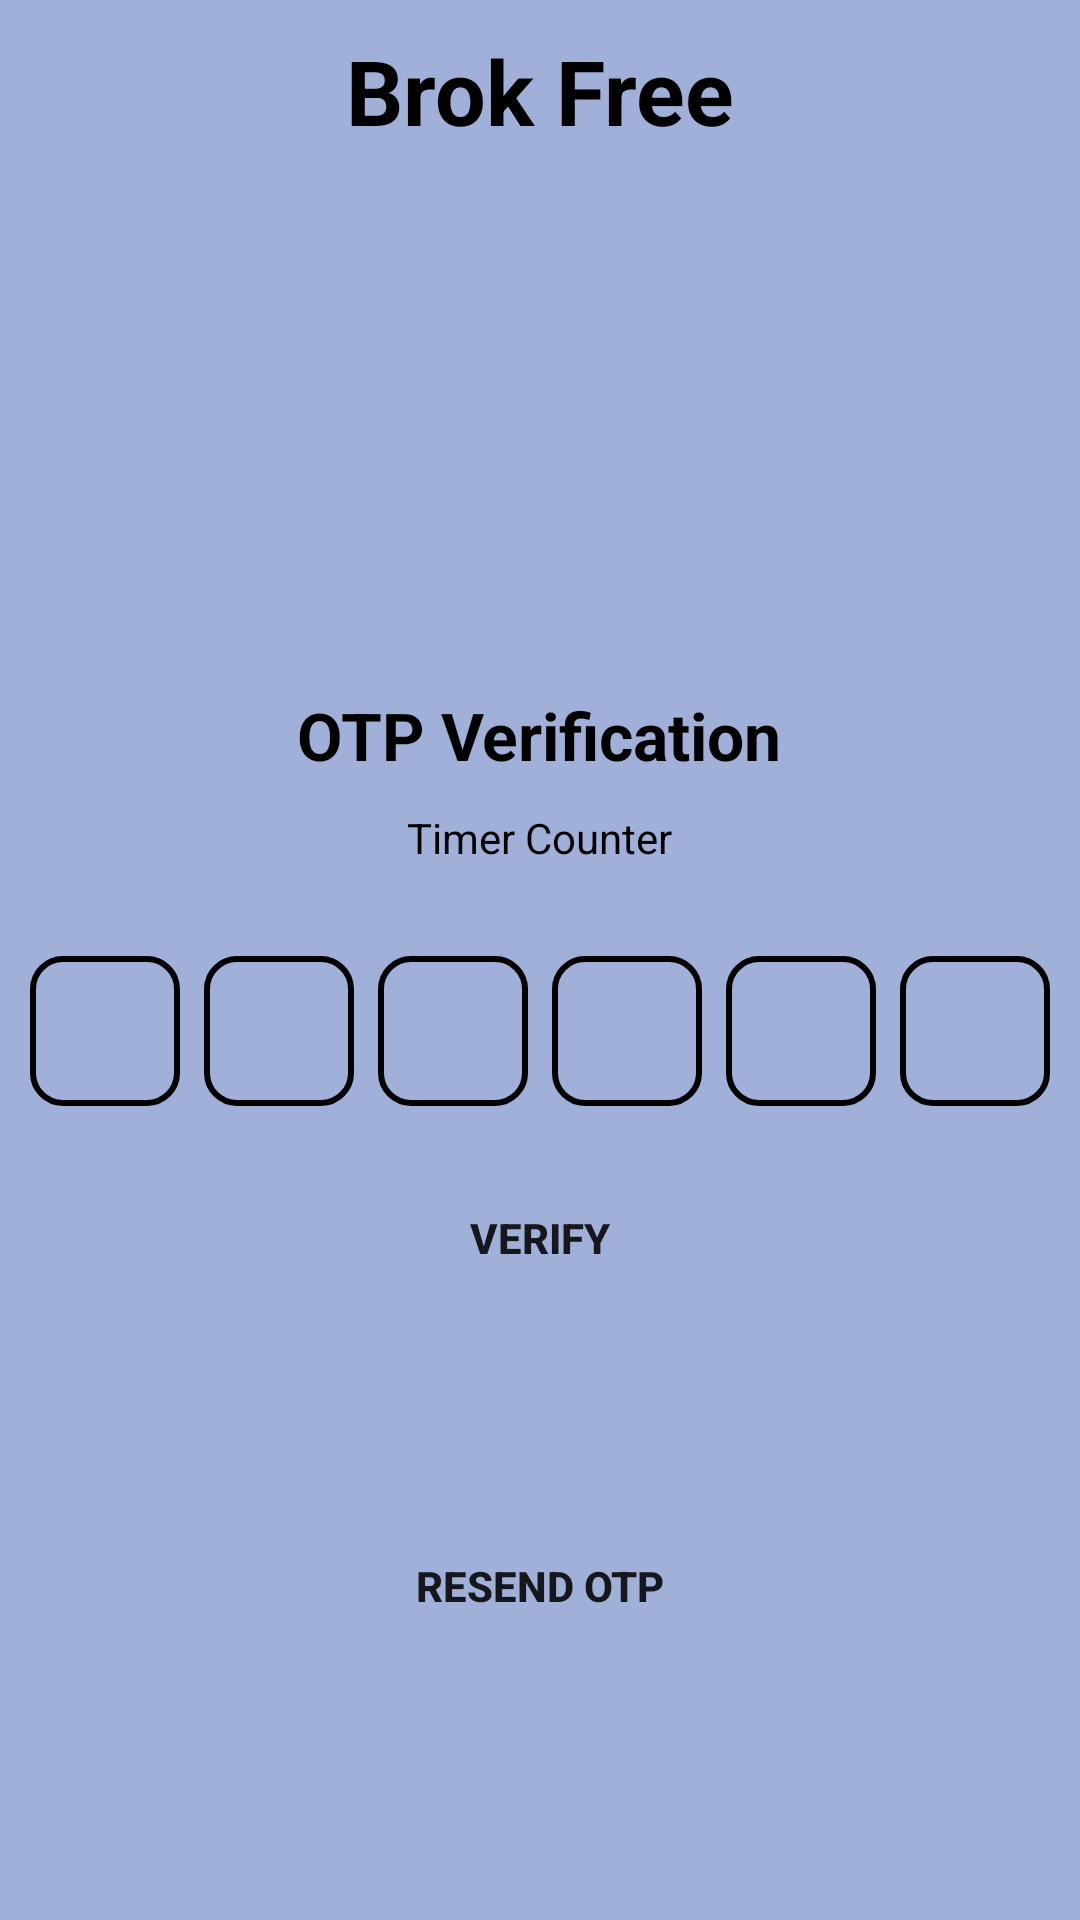

The Android layout XML behind this screen, and the referenced resources:
<!-- AndroidManifest.xml: application theme Theme.BrokFreee -->
<!-- res/layout/activity_login_otp.xml -->
<?xml version="1.0" encoding="utf-8"?>
<LinearLayout xmlns:android="http://schemas.android.com/apk/res/android"
    xmlns:tools="http://schemas.android.com/tools"
    android:layout_width="match_parent"
    android:layout_height="match_parent"
    android:orientation="vertical"
    android:background="#a1b0d8">
    
    <TextView
        android:layout_width="wrap_content"
        android:layout_height="wrap_content"
        android:text="Brok Free"
        android:textSize="30sp"
        android:layout_gravity="center"
        android:layout_marginTop="50dp"
        android:layout_margin="10dp"
        android:textColor="@color/black"
        android:textStyle="bold"
        tools:ignore="HardcodedText" />

    <ImageView
        android:layout_width="130dp"
        android:layout_height="130dp"
        android:src="@drawable/ic_launcher_foreground"
        android:layout_gravity="center"
        android:layout_marginTop="20dp"
        tools:ignore="ContentDescription" />

    <LinearLayout
        android:layout_width="match_parent"
        android:layout_height="wrap_content"
        android:layout_margin="10dp"
        android:gravity="center"
        android:orientation="vertical">

        <TextView
            android:layout_width="wrap_content"
            android:layout_height="wrap_content"
            android:layout_margin="10dp"
            android:text="OTP Verification"
            android:textAlignment="center"
            android:textColor="@color/black"
            android:textSize="22sp"
            android:textStyle="bold"
            tools:ignore="HardcodedText" />

        <TextView
            android:id="@+id/login_otp_timer"
            android:layout_width="wrap_content"
            android:layout_height="wrap_content"
            android:text="Timer Counter"
            android:textAlignment="center"
            android:textColor="@color/black"
            tools:ignore="HardcodedText" />

        <LinearLayout
            android:layout_width="match_parent"
            android:layout_height="wrap_content"
            android:orientation="horizontal"
            android:layout_marginTop="30dp"
            android:gravity="center">

            <EditText
                android:id="@+id/login_otp_digit_1"
                android:layout_width="50dp"
                android:layout_height="50dp"
                android:background="@drawable/box_outline"
                android:gravity="center"
                android:layout_gravity="center"
                android:imeOptions="actionNext"
                android:importantForAutofill="no"
                android:inputType="number"
                android:maxLength="1"
                android:textColor="@color/black"
                android:textSize="24sp"
                android:textStyle="bold"
                tools:ignore="LabelFor" />
            <EditText
                android:id="@+id/login_otp_digit_2"
                android:layout_width="50dp"
                android:layout_height="50dp"
                android:background="@drawable/box_outline"
                android:gravity="center"
                android:layout_marginStart="8dp"
                android:layout_gravity="center"
                android:imeOptions="actionNext"
                android:importantForAutofill="no"
                android:inputType="number"
                android:maxLength="1"
                android:textColor="@color/black"
                android:textSize="24sp"
                android:textStyle="bold"
                tools:ignore="LabelFor" />
            <EditText
                android:id="@+id/login_otp_digit_3"
                android:layout_width="50dp"
                android:layout_height="50dp"
                android:background="@drawable/box_outline"
                android:gravity="center"
                android:layout_marginStart="8dp"
                android:layout_gravity="center"
                android:imeOptions="actionNext"
                android:importantForAutofill="no"
                android:inputType="number"
                android:maxLength="1"
                android:textColor="@color/black"
                android:textSize="24sp"
                android:textStyle="bold"
                tools:ignore="LabelFor" />
            <EditText
                android:id="@+id/login_otp_digit_4"
                android:layout_width="50dp"
                android:layout_height="50dp"
                android:gravity="center"
                android:background="@drawable/box_outline"
                android:layout_marginStart="8dp"
                android:layout_gravity="center"
                android:imeOptions="actionNext"
                android:importantForAutofill="no"
                android:inputType="number"
                android:maxLength="1"
                android:textColor="@color/black"
                android:textSize="24sp"
                android:textStyle="bold"
                tools:ignore="LabelFor" />
            <EditText
                android:id="@+id/login_otp_digit_5"
                android:layout_width="50dp"
                android:layout_height="50dp"
                android:background="@drawable/box_outline"
                android:gravity="center"
                android:layout_marginStart="8dp"
                android:layout_gravity="center"
                android:imeOptions="actionNext"
                android:importantForAutofill="no"
                android:inputType="number"
                android:maxLength="1"
                android:textColor="@color/black"
                android:textSize="24sp"
                android:textStyle="bold"
                tools:ignore="LabelFor" />
            <EditText
                android:id="@+id/login_otp_digit_6"
                android:layout_width="50dp"
                android:layout_height="50dp"
                android:background="@drawable/box_outline"
                android:gravity="center"
                android:layout_marginStart="8dp"
                android:layout_gravity="center"
                android:imeOptions="actionNext"
                android:importantForAutofill="no"
                android:inputType="number"
                android:maxLength="1"
                android:textColor="@color/black"
                android:textSize="24sp"
                android:textStyle="bold"
                tools:ignore="LabelFor" />
        </LinearLayout>

        <Button
            android:id="@+id/login_verify_otp"
            android:layout_width="180dp"
            android:layout_height="wrap_content"
            android:layout_margin="20dp"
            android:background="@drawable/round_button"
            android:text="VERIFY"
            android:textStyle="bold"
            tools:ignore="HardcodedText" />

        <ProgressBar
            android:layout_width="wrap_content"
            android:layout_height="wrap_content"
            android:id="@+id/show_login_progress"/>


        <Button
            android:id="@+id/login_resend_otp_btn"
            android:layout_width="180dp"
            android:layout_height="wrap_content"
            android:background="@drawable/round_button"
            android:text="RESEND OTP"
            android:textStyle="bold"
            tools:ignore="HardcodedText" />

    </LinearLayout>
</LinearLayout>
<!-- resources referenced by this layout -->
<resources>
  <color name="black">#FF000000</color>
  <!-- drawable box_outline (drawable) -->
  <?xml version="1.0" encoding="utf-8"?>
  <shape xmlns:android="http://schemas.android.com/apk/res/android"
      android:shape="rectangle">
  
      <stroke android:width="2dp"
          android:color="@color/black"/>
      <corners android:radius="10dp"/>
  </shape>
  <!-- drawable round_button (drawable) -->
  <?xml version="1.0" encoding="utf-8"?>
  <shape xmlns:android="http://schemas.android.com/apk/res/android"
      android:shape="rectangle">
      <corners
          android:bottomLeftRadius="25dp"
          android:bottomRightRadius="25dp"
          android:topLeftRadius="25dp"
          android:topRightRadius="25dp" />
  </shape>
  <style name="Theme.BrokFreee" parent="Theme.MaterialComponents.DayNight.NoActionBar">
          
          <item name="colorPrimary">@color/purple_500</item>
          <item name="colorPrimaryVariant">@color/purple_700</item>
          <item name="colorOnPrimary">@color/white</item>
          
          <item name="colorSecondary">@color/teal_200</item>
          <item name="colorSecondaryVariant">@color/teal_700</item>
          <item name="colorOnSecondary">@color/black</item>
          
          <item name="android:statusBarColor" tools:targetApi="l">?attr/colorPrimaryVariant</item>
          
      </style>
  <color name="purple_500">#FF6200EE</color>
  <color name="purple_700">#FF3700B3</color>
  <color name="white">#FFFFFFFF</color>
  <color name="teal_200">#FF03DAC5</color>
  <color name="teal_700">#FF018786</color>
</resources>
